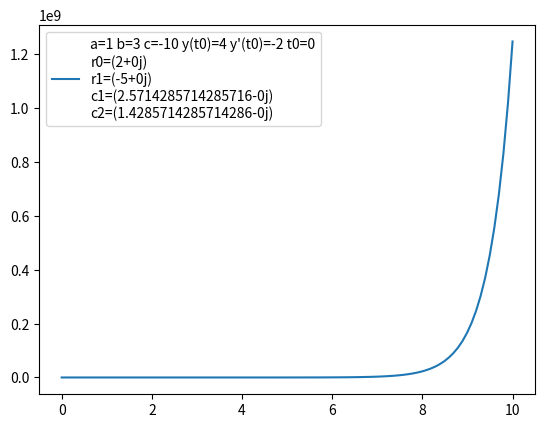

Source code (Python):
#!/usr/bin/env python3

"""

https://tutorial.math.lamar.edu/classes/de/IntroSecondOrder.aspx

2nd order constant homogenous differential equation are equations of the form

ay'' + by' + cy = 0

The general solution is of the form
y(t) = c1*exp(r1*t) + c2*exp(r2*t)

To solve for r1 and r2, we can treat the equation as a quadratic equation where

r1 = [-b + sqrt(b^2 - 4ac)] / 2a
r2 = [-b - sqrt(b^2 - 4ac)] / 2a

If there is an initial condition we can solve for the constant c1 and c2

W = [[y1, y2], [y1', y2']]
c1 = [[y0, y2], [y0', y2']] / W
c2 = [[y1, y0], [y1', y0']] / W

W is called the wronskian and determines if there is a solution
y1(t) = exp(r1*t)
y2(t) = exp(r2*t)

Since we have the form of an exponential function, derivative is
y1'(t) = r1*y1(t)
y2'(t) = r2*y2(t)

Plug in t0 for the initial condition (t0 can be nonzero)

"""

import cmath
import numpy as np
import matplotlib.pyplot as plt

def det2(m):
    return m[0][0]*m[1][1] - m[0][1]*m[1][0]

def solve(a, b, c, y0=None, y0p=None, t0=0):
    d = cmath.sqrt(b*b - 4*a*c)
    r1 = (-b + d) / (2*a)
    r2 = (-b - d) / (2*a)
    if y0 == None or y0p == None:
        return [r1, r2]
    
    y1 = cmath.exp(r1*t0)
    y2 = cmath.exp(r2*t0)
    y1p = r1*y1
    y2p = r2*y2
    W = det2([[y1, y2], [y1p, y2p]])
    if W == 0:
        return [r1, r2, None, None]

    c1 = det2([[y0, y2], [y0p, y2p]]) / W
    c2 = det2([[y1, y0], [y1p, y0p]]) / W
    return [r1, r2, c1, c2]

def plot(name, a, b, c, y0, y0p, t0):
    r = solve(a, b, c, y0, y0p, t0)
    assert(len(r) == 4)
    
    f = lambda t: abs(r[2]*cmath.exp(r[0]*t) + r[3]*cmath.exp(r[1]*t))
    ts = np.linspace(0, 10, 100)
    ys = np.array([f(t) for t in ts])
    plt.clf()
    plt.plot(ts, ys, label="a={} b={} c={} y(t0)={} y'(t0)={} t0={}\nr0={}\nr1={}\nc1={}\nc2={}".
            format(a, b, c, y0, y0p, t0, r[0], r[1], r[2], r[3]))
    plt.legend()
    plt.savefig(name)

plot("solution_1.png", 1, 11, 24, 0, -7, 0)
plot("solution_2.png", 1, 3, -10, 4, -2, 0)
